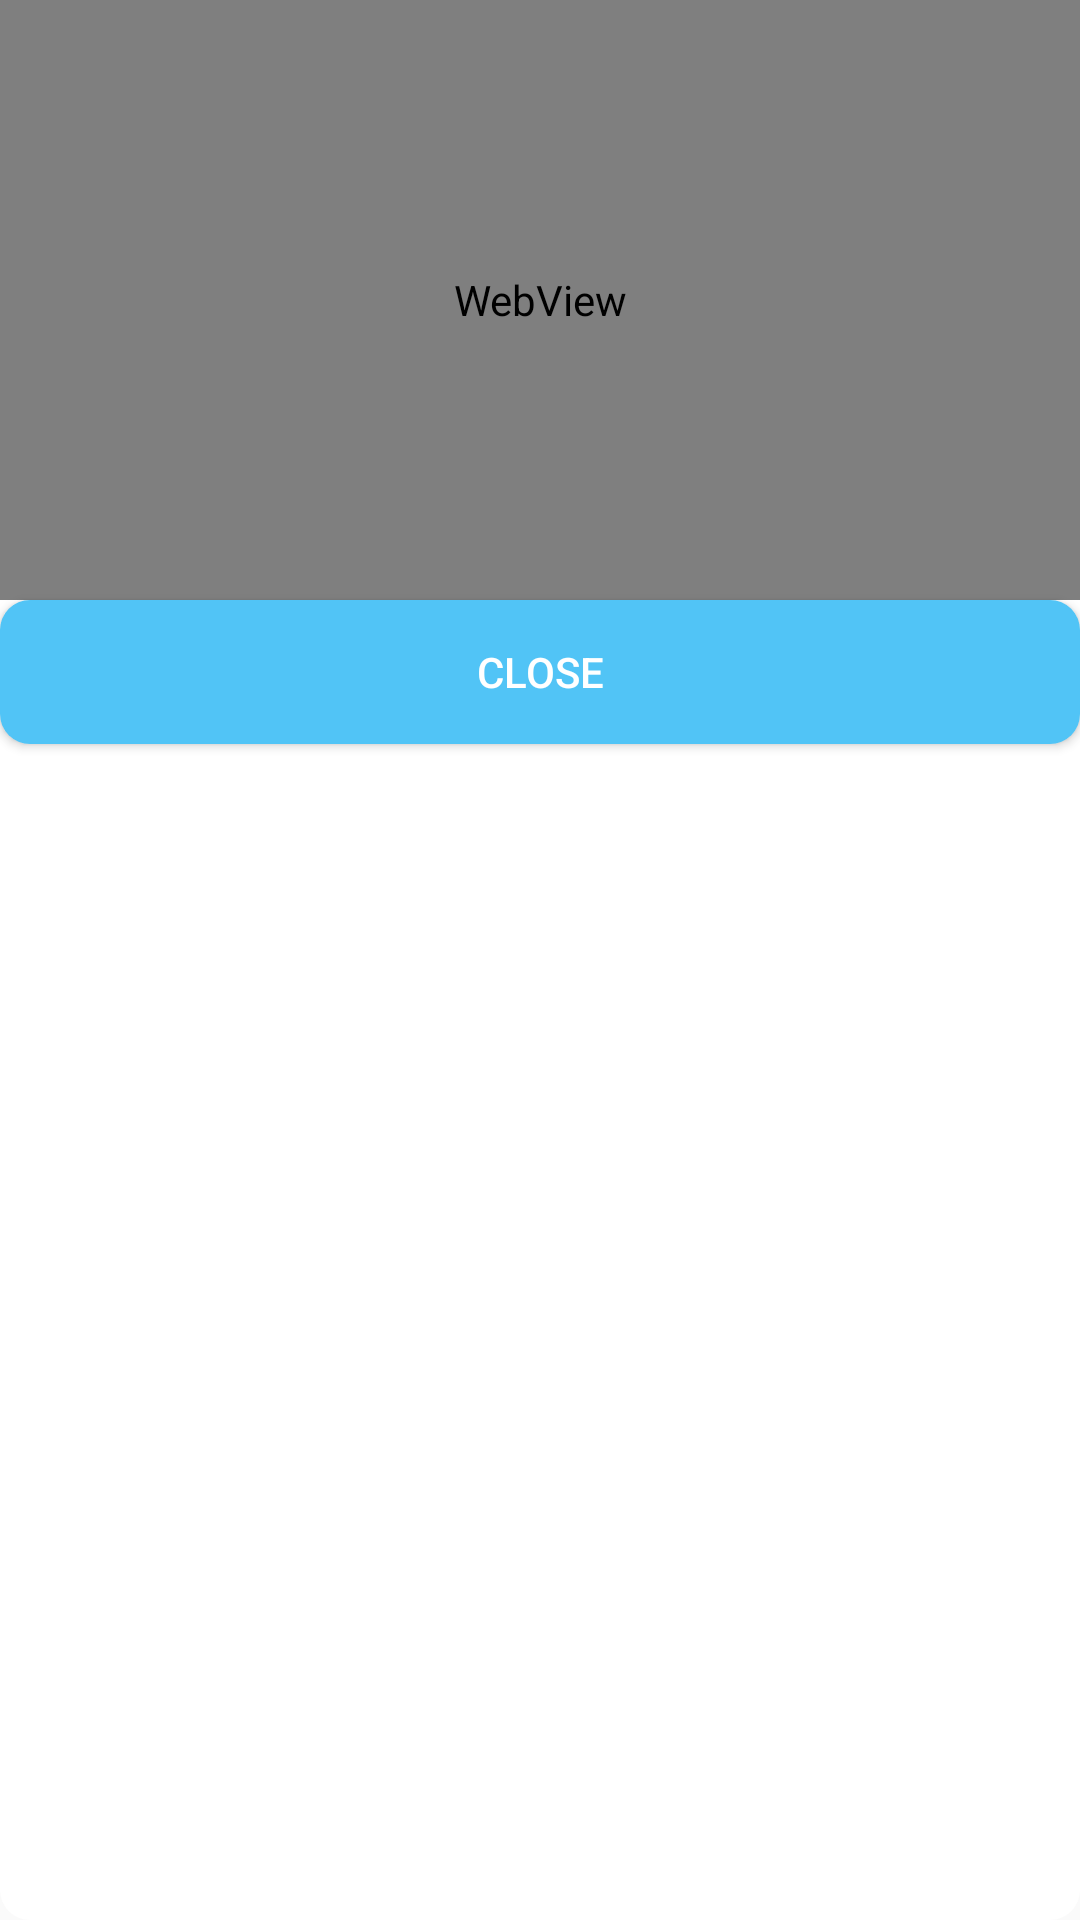

Produce the Android XML layout that renders to this screen, including the resource entries it uses.
<!-- AndroidManifest.xml: application theme AppTheme -->
<!-- res/layout/interview_dialog_layout.xml -->
<?xml version="1.0" encoding="utf-8"?>
<LinearLayout xmlns:android="http://schemas.android.com/apk/res/android"
    android:layout_width="match_parent"
    android:orientation="vertical"

    android:background="@drawable/round_background"
    android:layout_height="match_parent">

    <WebView
        android:padding="5dp"

        android:id="@+id/interviewWebView"
        android:layout_width="match_parent"
        android:layout_height="200dp">

    </WebView>
    <Button
        android:id="@+id/closeButton"
        android:backgroundTint="#51c4f6"
        android:layout_gravity="center"
        android:text="Close"
        android:textColor="@android:color/white"
        android:background="@drawable/round_background"
        android:layout_width="match_parent"
        android:layout_height="wrap_content">

    </Button>
</LinearLayout>
<!-- resources referenced by this layout -->
<resources>
  <!-- drawable round_background (drawable) -->
  <?xml version="1.0" encoding="utf-8"?>
  <selector xmlns:android="http://schemas.android.com/apk/res/android">
  
      <item>
          <shape  android:shape="rectangle">
              <corners  android:topRightRadius="10dp" android:bottomRightRadius="10dp" android:topLeftRadius="10dp" android:bottomLeftRadius="10dp">
  
              </corners>
               <solid android:color="@android:color/white">
  
               </solid>
          </shape>
      </item>
  </selector>
  <style name="AppTheme" parent="Theme.AppCompat.Light.DarkActionBar">
          
  
          <item name="colorPrimary">#F7630C</item>
          <item name="colorPrimaryDark">#000000</item>
          <item name="colorAccent">@color/colorAccent</item>
  
      </style>
  <color name="colorAccent">#D81B60</color>
</resources>
